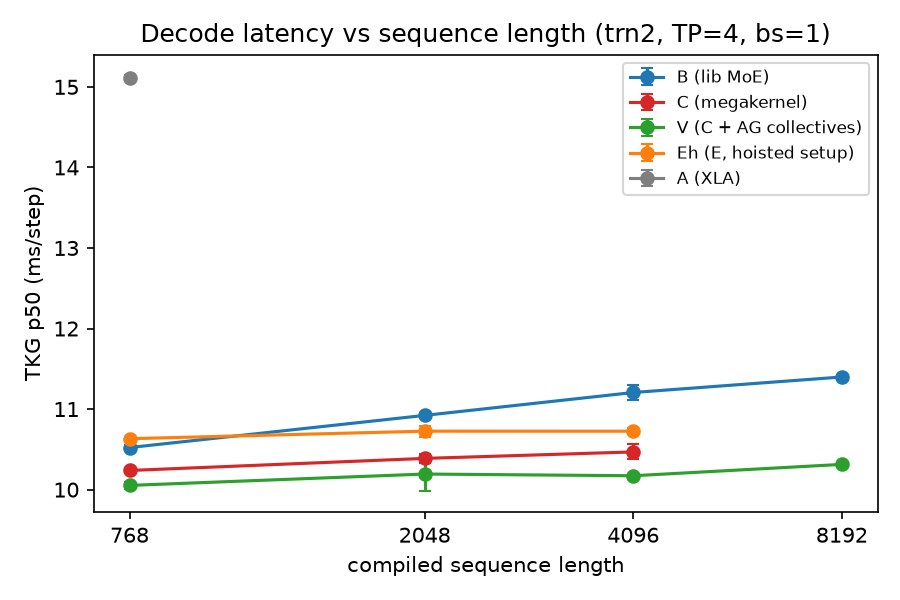

The table this chart was drawn from, first rows:
config, seq, n, p50_mean, p50_std, p99_mean, p99_std, ledger_ids
A, 768, 5, 15.12, 0.02735, 15.67, 0.0414, p1_q5_t6_A_s768_r1_20261127 p1_q5_t6_A_s…
B, 768, 5, 10.52, 0.03005, 11.29, 0.09985, p1_q5_t6_B_s768_r1_20261127 p1_q5_t6_B_s…
B, 2048, 3, 10.92, 0.002119, 11.39, 0.03853, p1_q5_t6_B_s2048_r1_20261127 p1_q5_t6_B_…
B, 4096, 3, 11.21, 0.09472, 11.82, 0.1595, p1_q5_t6_B_s4096_r1_20261127 p1_q5_t6_B_…
B, 8192, 2, 11.4, 0.004552, 11.93, 0.0204, p1_q4b_t10_B_s8192_r1_20261126 p1_q4b_t1…
C, 768, 5, 10.24, 0.01626, 10.78, 0.05664, p1_q5_t6_C_s768_r1_20261127 p1_q5_t6_C_s…
C, 2048, 3, 10.39, 0.05243, 10.9, 0.08926, p1_q5_t6_C_s2048_r1_20261127 p1_q5_t6_C_…
C, 4096, 3, 10.47, 0.09304, 10.96, 0.2275, p1_q5_t6_C_s4096_r1_20261127 p1_q5_t6_C_…
E, 768, 5, 12.18, 0.0218, 12.65, 0.07377, p1_q5_t6_E_s768_r1_20261127 p1_q5_t6_E_s…
Eh, 768, 5, 10.63, 0.01827, 11.08, 0.02523, p1_q5_t6_Eh_s768_r1_20261127 p1_q5_t6_Eh…
Eh, 2048, 3, 10.73, 0.06864, 11.32, 0.2873, p1_q5_t6_Eh_s2048_r1_20261127 p1_q5_t6_E…
Eh, 4096, 3, 10.73, 0.03774, 11.23, 0.1288, p1_q5_t6_Eh_s4096_r1_20261128 p1_q5_t6_E…
V, 768, 5, 10.05, 0.04146, 10.57, 0.1938, p1_q5_t6_V_s768_r1_20261127 p1_q5_t6_V_s…
V, 2048, 3, 10.19, 0.216, 10.68, 0.3101, p1_q5_t6_V_s2048_r1_20261127 p1_q5_t6_V_…
V, 4096, 3, 10.17, 0.01567, 10.55, 0.05568, p1_q5_t6_V_s4096_r1_20261128 p1_q5_t6_V_…
V, 8192, 2, 10.31, 0.005563, 10.63, 0.06373, p1_q4b_t10_V_s8192_r1_20261126 p1_q4b_t1…
